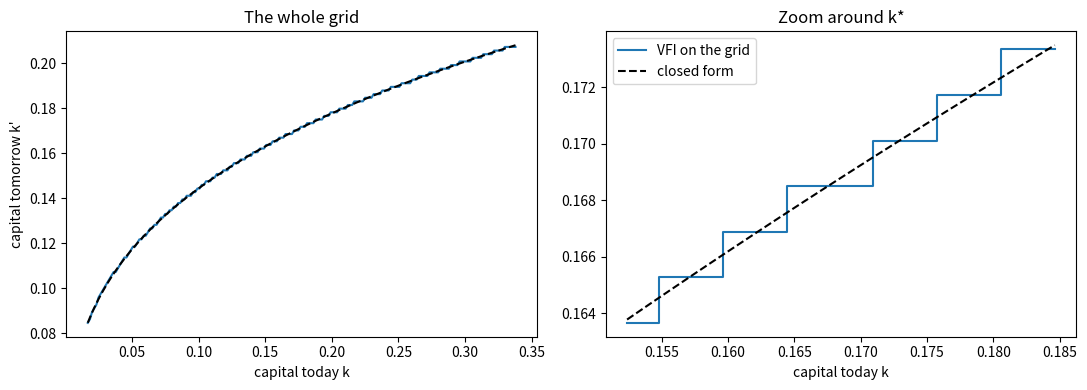
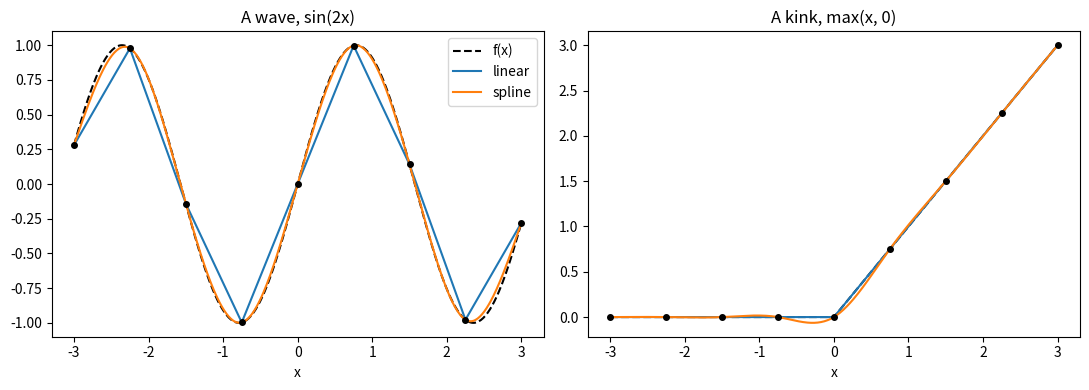
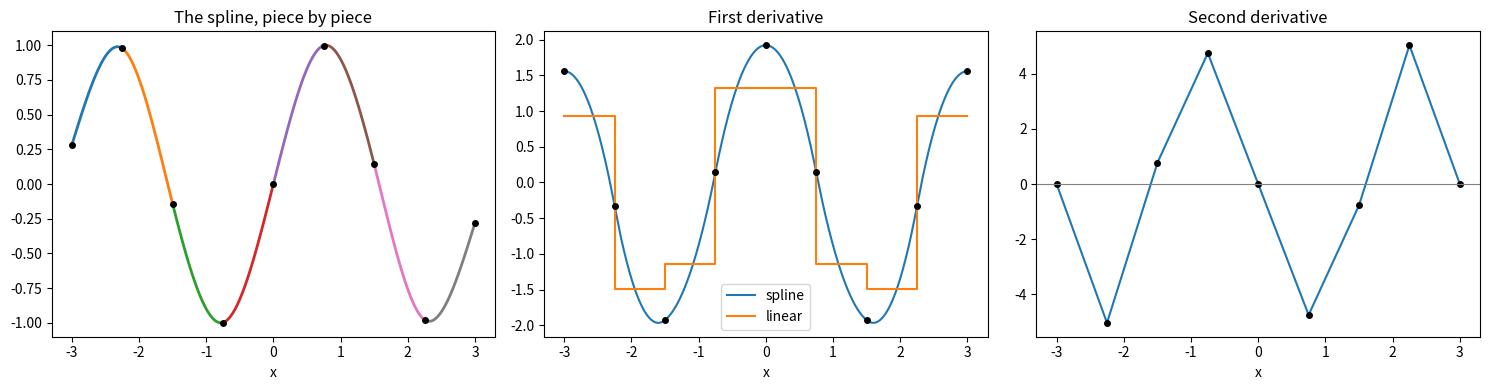
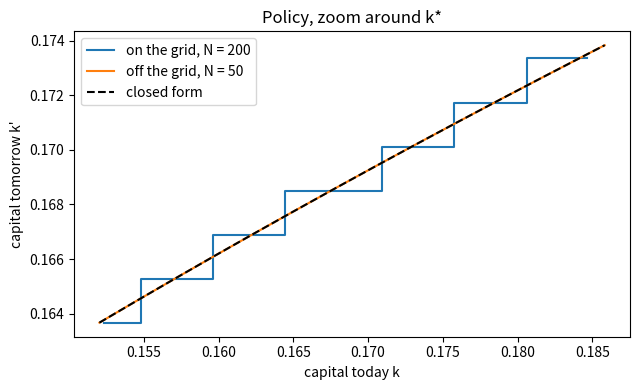
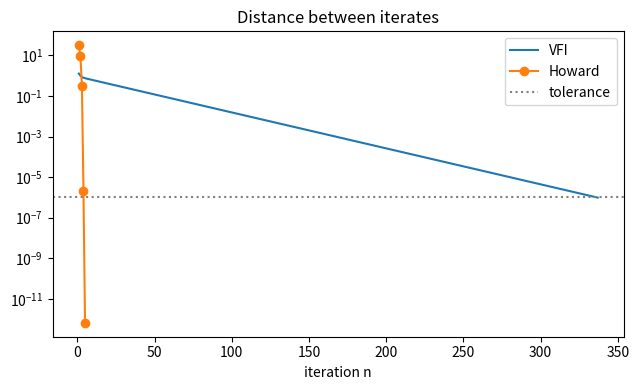

Source code (Python) for these figures, in order:
import time
from dataclasses import dataclass

import numpy as np
import matplotlib.pyplot as plt
from scipy.interpolate import CubicSpline               # new today: the cubic spline comes from a package

@dataclass(frozen=True)
class EconomicParameters:
    alpha: float = 0.3      # capital share
    beta: float = 0.96      # discount factor


@dataclass(frozen=True)
class NumericalParameters:
    nk: int = 50            # number of points on the capital grid, N
    kmin_rel: float = 0.1   # lower grid bound, relative to k*
    kmax_rel: float = 2.0   # upper grid bound, relative to k*
    spacing: str = "linear" # "linear" or "log"
    interp: str = "spline"  # "linear" or "spline": how v is evaluated between grid points
    crit: float = 1e-6      # convergence tolerance, epsilon
    maxiter: int = 5000     # iteration cap, the safety net


@dataclass(frozen=True)
class Grids:
    k: np.ndarray           # the capital grid


par = EconomicParameters()
mpar = NumericalParameters()
print("Economic parameters: ", par)
print("Numerical parameters:", mpar)

def make_grid(par, mpar):
    kstar = (par.alpha * par.beta) ** (1 / (1 - par.alpha))
    kmin, kmax = mpar.kmin_rel * kstar, mpar.kmax_rel * kstar
    # two cases. If spacing is "linear", return hands back the equidistant grid and the function stops here.
    # Only if spacing is not "linear" does the code reach the last line, which returns the log spaced grid
    if mpar.spacing == "linear":
        return Grids(k=np.linspace(kmin, kmax, mpar.nk))                        # equidistant in k
    return Grids(k=np.exp(np.linspace(np.log(kmin), np.log(kmax), mpar.nk)))   # equidistant in ln k


def util(c):
    return np.log(c)


def closed_form(par, k):
    F_star = par.alpha / (1 - par.alpha * par.beta)
    E_star = (np.log(1 - par.alpha * par.beta) + par.beta * F_star * np.log(par.alpha * par.beta)) / (1 - par.beta)
    return E_star + F_star * np.log(k), par.alpha * par.beta * k ** par.alpha   # value and policy


kstar = (par.alpha * par.beta) ** (1 / (1 - par.alpha))
gri = make_grid(par, mpar)
v_true, kprime_true = closed_form(par, gri.k)
print(f"k* = {kstar:.4f}, {mpar.nk} grid points from {gri.k[0]:.4f} to {gri.k[-1]:.4f}")

def solve_on_grid(par, k, crit=1e-6, maxiter=5000):
    # last week's loop in compact form: the reward matrix U once, then the row-wise maximum of M until the distance is small
    meshes_k, meshes_kprime = np.meshgrid(k, k, indexing="ij")    # k_i in row i, k'_j in column j
    C = meshes_k ** par.alpha - meshes_kprime                     # consumption for every (state, choice) pair
    U = np.full(C.shape, -np.inf)                                 # -inf marks the infeasible pairs
    U[C > 0] = util(C[C > 0])
    v, g, distVF, iterVF = np.zeros(len(k)), np.zeros(len(k), dtype=int), [np.inf], 0
    while distVF[-1] > crit and iterVF < maxiter:
        M = U + par.beta * v[None, :]                             # M(v) = U + beta 1 v'
        vnew, g = np.max(M, axis=1), np.argmax(M, axis=1)         # maximum along each row, and the column where it sits
        distVF.append(np.max(np.abs(vnew - v)))
        v = vnew
        iterVF += 1
    return v, k[g]                                                # value, and the policy in levels k_{g_i}


k_on = make_grid(par, NumericalParameters(nk=200)).k    # last week's grid: N = 200, everything else at its default
v_on, kprime_on = solve_on_grid(par, k_on)
kprime_cf = closed_form(par, k_on)[1]                    # the closed form policy on the same grid, for comparison
print(f"on the grid, N = 200: largest policy error {np.max(np.abs(kprime_on - kprime_cf)):.2e}")

# which grid points lie within 10 percent of the steady state? zoom is a vector of True and False, one entry per grid point
zoom = (k_on > 0.9 * kstar) & (k_on < 1.1 * kstar)       # True for the grid points within 10 percent of k*
print(f"{zoom.sum()} of {len(k_on)} grid points lie in the zoom window")

fig, ax = plt.subplots(1, 2, figsize=(11, 4))            # two panels side by side

# left panel: the policy on the whole grid, against the closed form
ax[0].plot(k_on, kprime_on, label="VFI on the grid")
ax[0].plot(k_on, kprime_cf, "k--", label="closed form")
ax[0].set(title="The whole grid", xlabel="capital today k", ylabel="capital tomorrow k'")

# right panel: only the grid points in the zoom window. k_on[zoom] keeps the entries where zoom is True
ax[1].step(k_on[zoom], kprime_on[zoom], where="mid", label="VFI on the grid")   # a step plot shows the policy as it is: constant, then a jump
ax[1].plot(k_on[zoom], kprime_cf[zoom], "k--", label="closed form")
ax[1].set(title="Zoom around k*", xlabel="capital today k")
ax[1].legend()

plt.tight_layout()
plt.show()

def lin_interp(xgrid, fgrid, x):
    # step 1, locate: index i of the left neighbour, x_i <= x < x_{i+1}.
    # searchsorted counts the nodes that are <= x, minus 1 gives the index of the last of them.
    # clip keeps i between the first and the second to last node, so that i + 1 always exists
    i = np.clip(np.searchsorted(xgrid, x, side="right") - 1, 0, len(xgrid) - 2)
    # step 2, weigh: w is the distance from the left neighbour as a share of the interval, the weight on the right neighbour
    w = (x - xgrid[i]) / (xgrid[i + 1] - xgrid[i])
    return (1 - w) * fgrid[i] + w * fgrid[i + 1]         # the closer neighbour gets the larger weight


# test: halfway between the nodes 1 and 2 the interpolant is halfway between 10 and 20
lin_interp(np.array([0.0, 1.0, 2.0]), np.array([0.0, 10.0, 20.0]), 1.5)

def make_interpolant(xgrid, fgrid, method):
    # returns a FUNCTION x -> interpolated value, for either method
    if method == "linear":
        return lambda x: lin_interp(xgrid, fgrid, x)     # our own function from above. lambda x: ... is a function of x that remembers xgrid and fgrid
    return CubicSpline(xgrid, fgrid, bc_type="natural")  # the package solves for the coefficients here, once. The result is called like a function

nodes = np.linspace(-3, 3, 9)                            # the 9 points where we know the function
xfine = np.linspace(-3, 3, 400)                          # a fine grid, to see what happens between the nodes


def wave(x):
    return np.sin(2 * x)                                 # smooth everywhere


def kink(x):
    return np.maximum(x, 0.0)                            # a kink at x = 0, as a borrowing limit will cause

# the wave: build both interpolants from the 9 values at the nodes, and evaluate them on the fine grid
wave_lin = make_interpolant(nodes, wave(nodes), "linear")(xfine)   # make_interpolant returns a function, (xfine) evaluates it on the fine grid
wave_spl = make_interpolant(nodes, wave(nodes), "spline")(xfine)

# the kink: the same two lines
kink_lin = make_interpolant(nodes, kink(nodes), "linear")(xfine)
kink_spl = make_interpolant(nodes, kink(nodes), "spline")(xfine)

# the largest error on the fine grid, for each function and each method
print(f"wave: largest error linear {np.max(np.abs(wave_lin - wave(xfine))):.3f}, spline {np.max(np.abs(wave_spl - wave(xfine))):.3f}")
print(f"kink: largest error linear {np.max(np.abs(kink_lin - kink(xfine))):.3f}, spline {np.max(np.abs(kink_spl - kink(xfine))):.3f}")

fig, ax = plt.subplots(1, 2, figsize=(11, 4))            # two panels side by side

# left panel: the wave. Dashed the truth, then the two interpolants, black dots the 9 nodes
ax[0].plot(xfine, wave(xfine), "k--", label="f(x)")
ax[0].plot(xfine, wave_lin, label="linear")
ax[0].plot(xfine, wave_spl, label="spline")
ax[0].plot(nodes, wave(nodes), "ko", markersize=4)
ax[0].set(title="A wave, sin(2x)", xlabel="x")
ax[0].legend()

# right panel: the kink, the same four lines
ax[1].plot(xfine, kink(xfine), "k--", label="f(x)")
ax[1].plot(xfine, kink_lin, label="linear")
ax[1].plot(xfine, kink_spl, label="spline")
ax[1].plot(nodes, kink(nodes), "ko", markersize=4)
ax[1].set(title="A kink, max(x, 0)", xlabel="x")

plt.tight_layout()
plt.show()

spl = CubicSpline(nodes, wave(nodes), bc_type="natural")    # the spline of the wave, kept as an object this time, because we need its derivatives

# condition 1: at the nodes the spline returns the data
print(f"largest gap between spline and data at the nodes: {np.max(np.abs(spl(nodes) - wave(nodes))):.1e}")

# conditions 2 and 3: the derivatives of the spline on the fine grid
d1 = spl(xfine, 1)                                          # first derivative of the spline at every point of xfine
d2 = spl(xfine, 2)                                          # second derivative
d1_lin = np.diff(wave(nodes)) / np.diff(nodes)              # slope of linear interpolation: (f_{i+1} - f_i) / (x_{i+1} - x_i), one per interval
print(f"second derivative at the two ends: {d2[0]:.1e} and {d2[-1]:.1e}")

fig, ax = plt.subplots(1, 3, figsize=(15, 4))            # three panels: the spline, its slope, its curvature

# left panel: the spline, one colour per piece. Each piece is its own cubic, and neighbouring pieces meet at the nodes
for i in range(len(nodes) - 1):
    x_piece = np.linspace(nodes[i], nodes[i + 1], 50)    # the interval [x_i, x_{i+1}]
    ax[0].plot(x_piece, spl(x_piece), linewidth=2)
ax[0].plot(nodes, wave(nodes), "ko", markersize=4)
ax[0].set(title="The spline, piece by piece", xlabel="x")

# middle panel: the slope. The slope of the spline is continuous, the slope of linear interpolation jumps at every node
ax[1].plot(xfine, d1, label="spline")
ax[1].step(nodes, np.append(d1_lin, d1_lin[-1]), where="post", label="linear")   # constant on each interval, a jump at each node
ax[1].plot(nodes, spl(nodes, 1), "ko", markersize=4)
ax[1].set(title="First derivative", xlabel="x")
ax[1].legend()

# right panel: the curvature. A straight line on each interval, continuous at the nodes, zero at both ends
ax[2].plot(xfine, d2)
ax[2].plot(nodes, spl(nodes, 2), "ko", markersize=4)
ax[2].axhline(0, color="gray", linewidth=0.8)
ax[2].set(title="Second derivative", xlabel="x")

plt.tight_layout()
plt.show()

def golden_max(f, a, b, tol=1e-10):
    phi = (np.sqrt(5) - 1) / 2                            # the golden ratio, about 0.618
    c, d = b - phi * (b - a), a + phi * (b - a)           # two interior points, c < d
    fc, fd = f(c), f(d)
    while b - a > tol:                                    # until the bracket is narrower than tol
        if fc > fd:                                       # maximum in [a, d]: d becomes the new upper end
            b, d, fd = d, c, fc                           # three updates at once: d is the new upper end b, the old c becomes the new d, and its value fc comes along
            c = b - phi * (b - a)                         # the old c is reused as d, only c is new
            fc = f(c)                                     # the one new function evaluation of this step
        else:                                             # maximum in [c, b]: c becomes the new lower end
            a, c, fc = c, d, fd
            d = a + phi * (b - a)                         # the old d is reused as c, only d is new
            fd = f(d)
    x = (a + b) / 2
    return x, f(x)                                        # the maximizer and the maximum


# test: ln(x) + ln(1 - x) peaks at x = 0.5
golden_max(lambda x: np.log(x) + np.log(1 - x), 0.0, 1.0)

def vfi_update(v, par, mpar, gri):
    vhat = make_interpolant(gri.k, v, mpar.interp)       # line 4: v between the grid points, built once per step
    vnew, kprime = np.empty(mpar.nk), np.empty(mpar.nk)
    for i in range(mpar.nk):                             # line 5: loop over the states k_i
        y = gri.k[i] ** par.alpha                        # resources at k_i
        rhs = lambda kp: util(y - kp) + par.beta * vhat(kp)   # right hand side as a function of the choice
        b = min(y - 1e-10, gri.k[-1])                    # upper end b_i: budget constraint and upper end of the grid. The 1e-10 keeps c > 0, ln(0) is -inf
        kprime[i], vnew[i] = golden_max(rhs, gri.k[0], b)   # the maximizer is the policy, the maximum is the new value
    return vnew, kprime

timer = time.perf_counter()
v = np.zeros(mpar.nk)                                    # line 2: the guess v_0 = 0
distVF, iterVF = [np.inf], 0                             # the distances d_n, one per iteration, and the counter
while distVF[-1] > mpar.crit and iterVF < mpar.maxiter:  # line 3
    vnew, kprime = vfi_update(v, par, mpar, gri)         # lines 4 and 5: one Bellman step, off the grid
    dd = np.max(np.abs(vnew - v))                        # line 6: the distance ||v_new - v||_inf
    v = vnew                                             #         and the update
    iterVF += 1
    distVF.append(dd)
time_vfi = time.perf_counter() - timer
if distVF[-1] > mpar.crit:
    raise RuntimeError("not converged: the iteration cap was hit")
print(f"iterations: {iterVF}, final distance: {distVF[-1]:.3e}, last ratio: {distVF[-1] / distVF[-2]:.4f}, time: {time_vfi:.1f} s")

print(f"policy at the grid bounds: {np.sum(kprime <= gri.k[0] + 1e-8)} states at k_1, {np.sum(kprime >= gri.k[-1] - 1e-8)} states at k_N")
print(f"largest policy error off the grid, N = {mpar.nk} ({mpar.interp}): {np.max(np.abs(kprime - kprime_true)):.2e}")
print(f"largest policy error on the grid,  N = 200:          {np.max(np.abs(kprime_on - kprime_cf)):.2e}")
print(f"largest value error: {np.max(np.abs(v - v_true)):.2e}   (certificate beta/(1-beta) d: {par.beta / (1 - par.beta) * distVF[-1]:.2e})")

kfine = np.linspace(0.9 * kstar, 1.1 * kstar, 300)       # a fine grid in the zoom window
kprime_fine = make_interpolant(gri.k, kprime, mpar.interp)(kfine)   # the policy off the grid, interpolated between the states

plt.figure(figsize=(6.5, 4))
plt.step(k_on[zoom], kprime_on[zoom], where="mid", label="on the grid, N = 200")
plt.plot(kfine, kprime_fine, label=f"off the grid, N = {mpar.nk}")
plt.plot(kfine, closed_form(par, kfine)[1], "k--", label="closed form")
plt.title("Policy, zoom around k*")
plt.xlabel("capital today k")
plt.ylabel("capital tomorrow k'")
plt.legend()
plt.tight_layout()
plt.show()

def howard_step(kprime, par, mpar, gri):
    eye = np.eye(mpar.nk)                                # the identity matrix I: column j is the j-th unit vector, 1 at grid point j and 0 elsewhere
    # column j of Gamma: pretend v is the j-th unit vector, interpolate it, and evaluate it at the policy.
    # The result is the weight that v_j receives in vhat(k'_i), for every state i
    Gamma = np.column_stack([make_interpolant(gri.k, eye[:, j], mpar.interp)(kprime) for j in range(mpar.nk)])
    u = util(gri.k ** par.alpha - kprime)                # payoff under the policy, one number per state
    return np.linalg.solve(eye - par.beta * Gamma, u)    # solves (I - beta Gamma) v = u: the value of following the policy forever

timer = time.perf_counter()
v_pfi = np.zeros(mpar.nk)
distPF, iterPF = [np.inf], 0
while distPF[-1] > mpar.crit and iterPF < mpar.maxiter:
    _, kprime_pfi = vfi_update(v_pfi, par, mpar, gri)    # policy improvement: the maximization
    vnew = howard_step(kprime_pfi, par, mpar, gri)       # policy evaluation: the linear system
    dd = np.max(np.abs(vnew - v_pfi))
    v_pfi = vnew
    iterPF += 1
    distPF.append(dd)
time_pfi = time.perf_counter() - timer
print(f"VFI:    {iterVF:4d} iterations, {time_vfi:6.2f} s, policy error {np.max(np.abs(kprime - kprime_true)):.2e}, value error {np.max(np.abs(v - v_true)):.2e}")
print(f"Howard: {iterPF:4d} iterations, {time_pfi:6.2f} s, policy error {np.max(np.abs(kprime_pfi - kprime_true)):.2e}, value error {np.max(np.abs(v_pfi - v_true)):.2e}")

plt.figure(figsize=(6.5, 4))
plt.semilogy(range(1, iterVF + 1), distVF[1:], label="VFI")
plt.semilogy(range(1, iterPF + 1), np.maximum(distPF[1:], 1e-16), "o-", label="Howard")   # a distance of exactly zero has no logarithm
plt.axhline(mpar.crit, color="gray", linestyle=":", label="tolerance")
plt.title("Distance between iterates")
plt.xlabel("iteration n")
plt.legend()
plt.tight_layout()
plt.show()

def solve_off_grid(par, mpar):
    gri = make_grid(par, mpar)
    v, d, n = np.zeros(mpar.nk), np.inf, 0
    while d > mpar.crit and n < mpar.maxiter:
        _, kprime = vfi_update(v, par, mpar, gri)
        vnew = howard_step(kprime, par, mpar, gri)
        d, v, n = np.max(np.abs(vnew - v)), vnew, n + 1
    v_true, kprime_true = closed_form(par, gri.k)
    return n, np.max(np.abs(kprime - kprime_true)), np.max(np.abs(v - v_true))


experiments = {
    "linear, N = 50": NumericalParameters(interp="linear"),
    "linear, N = 200": NumericalParameters(interp="linear", nk=200),
    "spline, N = 10": NumericalParameters(nk=10),
    "spline, N = 20": NumericalParameters(nk=20),
    "spline, N = 30": NumericalParameters(nk=30),
    "spline, N = 50": NumericalParameters(),
    "spline, N = 50, log": NumericalParameters(spacing="log"),
}
print(f"{'run':22s} {'iterations':>10s} {'policy error':>13s} {'value error':>12s}")
for label, m in experiments.items():
    n, pol_err, val_err = solve_off_grid(par, m)
    print(f"{label:22s} {n:10d} {pol_err:13.1e} {val_err:12.1e}")

from scipy.optimize import minimize_scalar

res = minimize_scalar(lambda x: -(np.log(x) + np.log(1 - x)), bounds=(0.0, 1.0), method="bounded")   # the negative, because it minimizes
print(f"scipy's bounded minimizer on the test function: x = {res.x:.6f}")
